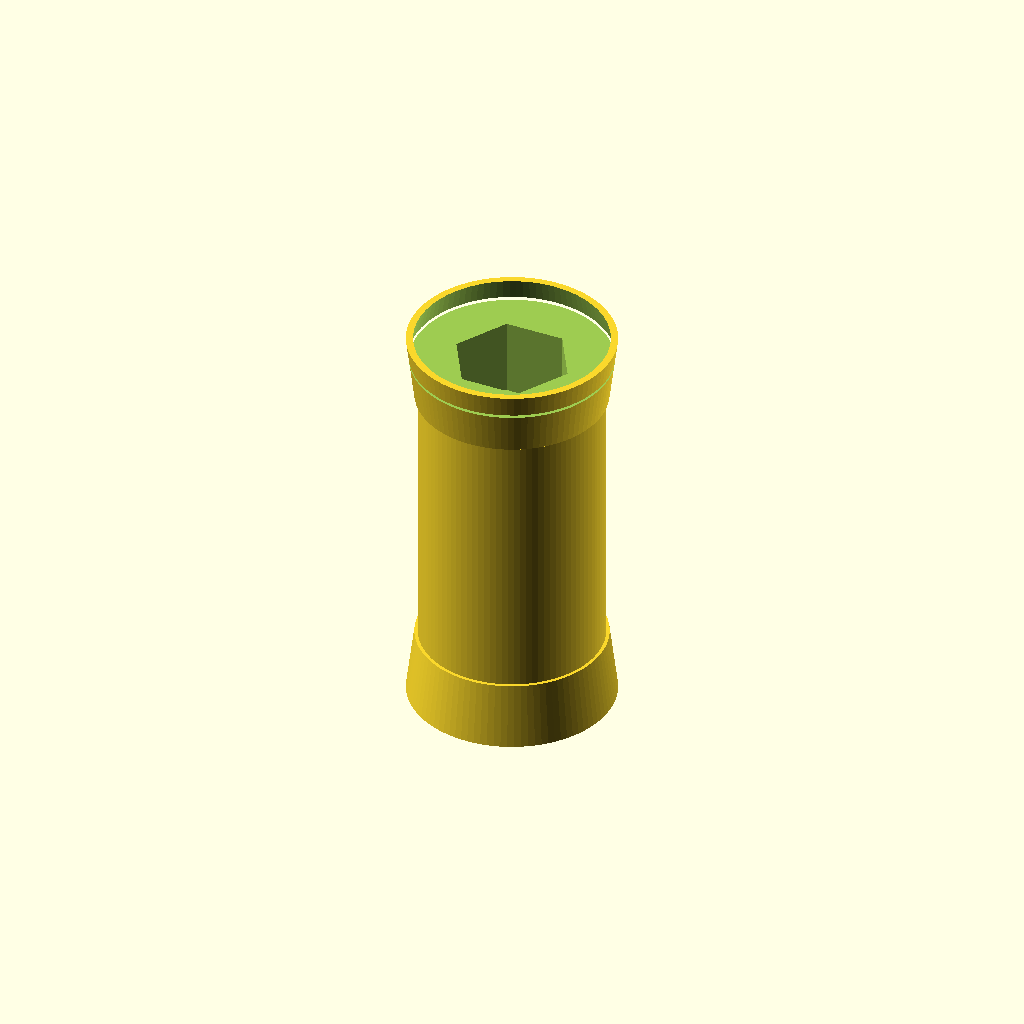
Cell 1 — every parameter at its default value.
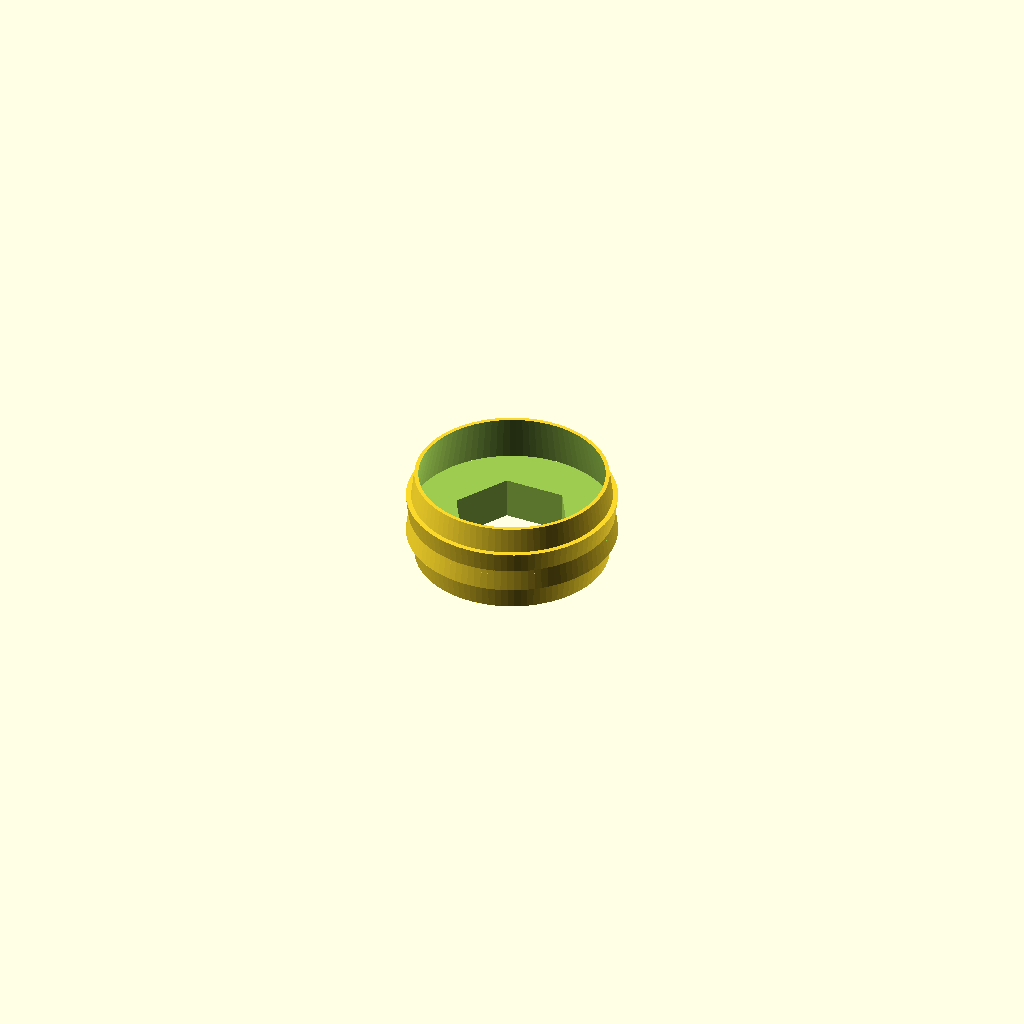
Cell 2 — length_mm set to 1, the other parameters unchanged.
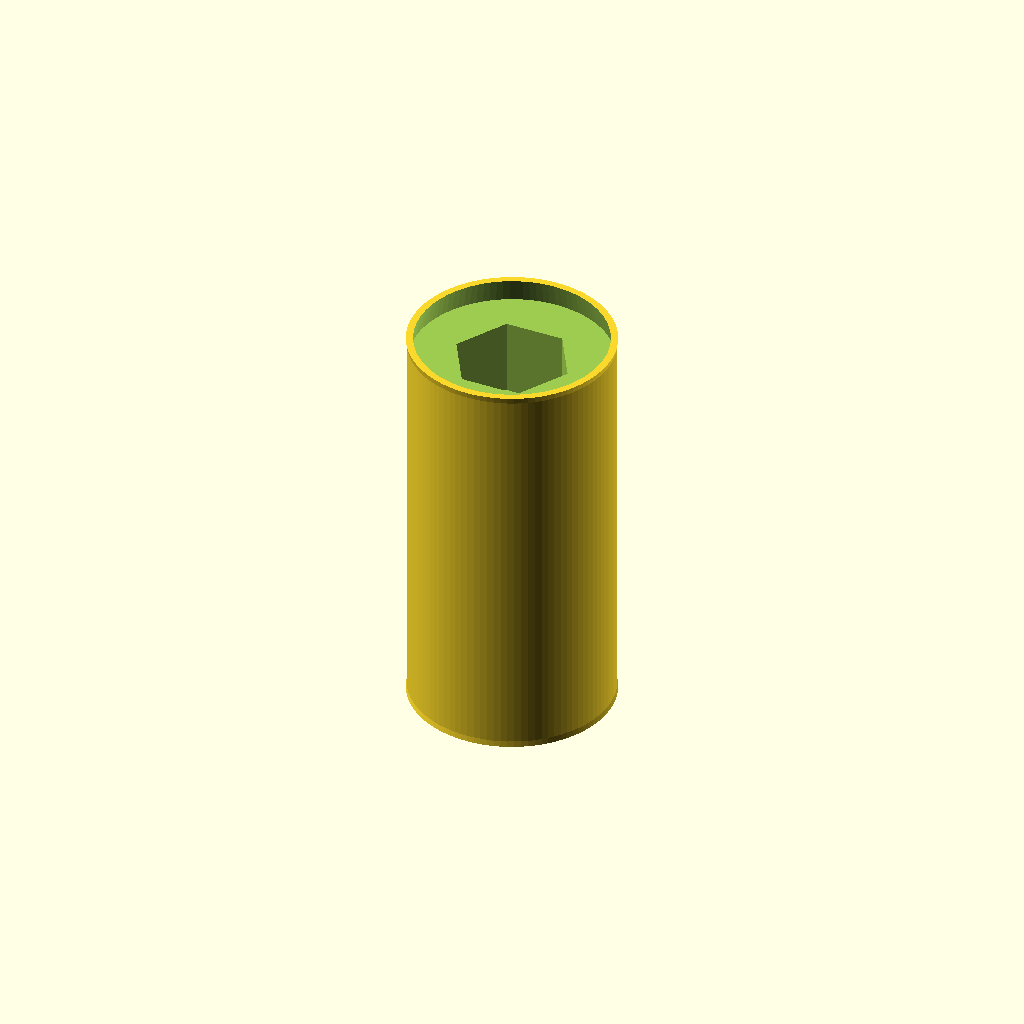
Cell 3: the same model with thread_pitch = 0.05.
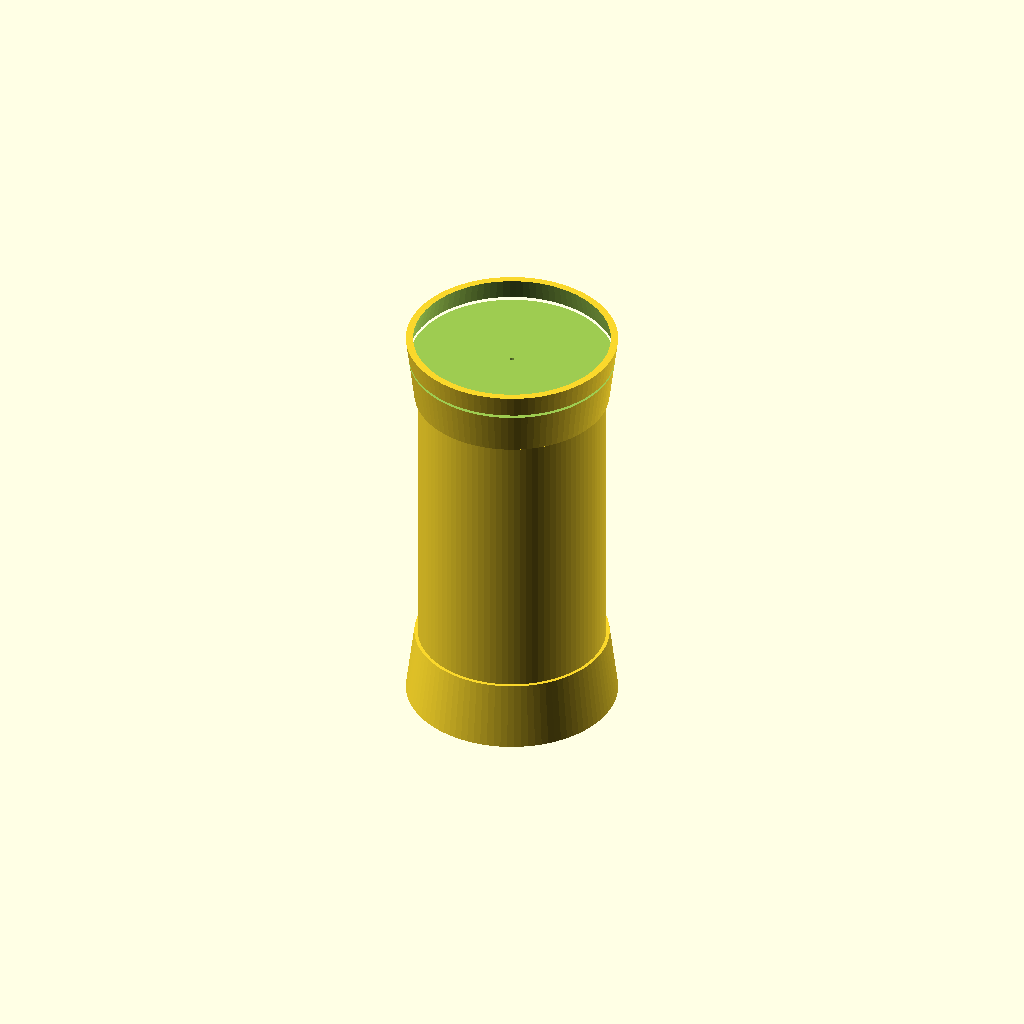
Cell 4 — hex_socket_af set to 0.1, the other parameters unchanged.
One fixed orthographic camera (rotation 55°, 0°, 25°; colour scheme Cornfield) for every cell.
Source of the model, results/craft/scad/screw__M5_grub_screw.scad:
// M5 Grub (Set) Screw with hex socket + integrated helical threads
// FIX: ensure the top "cap/insert" is not floating by extending/overlapping the
// top chamfer into the body and ensuring all solids are in one union().

$fn = 96;

// Parameters
length_mm = 10; //[5:20:1]
thread_major_d = 5; //[4:6:0.1]
thread_pitch = 0.8; //[0.5:1:0.05]
show_threads = 1; //[0:1:1]
hex_socket_af = 2.5; //[2:3:0.1]
hex_socket_depth = 2.5; //[1.5:4:0.1]
hob_point_mm = 0; //[0:3:0.1]
overlap_mm = 1; //[0.5:2:0.1]
thread_depth_factor = 0.35; //[0.2:0.5:0.05]
thread_turns_per_length = 1; //[1:3:1]

// Derived
major_r = thread_major_d/2;
thread_depth = thread_pitch * thread_depth_factor;          // radial depth
minor_r = max(0.1, major_r - thread_depth);
starts = max(1, thread_turns_per_length);
lead = thread_pitch * starts;                               // mm per revolution
thread_len = max(0.1, length_mm - hob_point_mm);
turns = thread_len / lead;

// Helpers
module hex_prism(af, h, center=true) {
  r = af/(2*cos(30)); // across flats -> circumradius
  cylinder(r=r, h=h, center=center, $fn=6);
}

// Proper helical thread: rotate_extrude a radial profile while translating along Z.
module helical_thread(major_r, minor_r, pitch, length, starts=1) {
  lead = pitch * starts;
  turns = length / lead;

  module thread_profile() {
    polygon(points=[
      [minor_r, -pitch*0.25],
      [major_r,  0],
      [minor_r,  pitch*0.25]
    ]);
  }

  union() {
    for (s = [0:starts-1]) {
      rotate([0,0, s*360/starts])
        linear_extrude(height=length, twist=360*turns,
                       slices=max(ceil(turns*120), 80), convexity=10)
          rotate_extrude(angle=360, convexity=10)
            thread_profile();
    }
  }
}

module screw() {
  // End chamfers: extend height by overlap_mm and position so they intersect the core
  chamfer_h = 0.6;
  chamfer_h_u = chamfer_h + overlap_mm;

  // Center positions so each chamfer overlaps the main body by overlap_mm/2
  z_top_chamfer =  length_mm/2 - chamfer_h/2 - overlap_mm/2;
  z_bot_chamfer = -length_mm/2 + chamfer_h/2 + overlap_mm/2;

  difference() {
    union() {
      // Core at minor diameter (thread root), centered
      cylinder(r=minor_r, h=length_mm, center=true);

      // Integrated thread: centered and overlapped slightly into the core
      if (show_threads) {
        translate([0, 0, -length_mm/2 + thread_len/2])
          helical_thread(
            major_r=major_r,
            minor_r=minor_r - 0.01,
            pitch=thread_pitch,
            length=thread_len + overlap_mm,
            starts=starts
          );
      }

      // Optional point (simple cone), overlapped into body
      if (hob_point_mm > 0) {
        translate([0, 0, -length_mm/2 + hob_point_mm/2 - overlap_mm/2])
          cylinder(r1=major_r, r2=0, h=hob_point_mm + overlap_mm, center=true);
      }

      // End chamfers (now guaranteed to intersect the main body; no floating ring/cap)
      translate([0, 0, z_top_chamfer])
        cylinder(r1=major_r*0.92, r2=major_r, h=chamfer_h_u, center=true);

      translate([0, 0, z_bot_chamfer])
        cylinder(r1=major_r, r2=major_r*0.92, h=chamfer_h_u, center=true);
    }

    // Hex socket cut from the top end, overlapped to ensure clean subtraction
    translate([0, 0, length_mm/2 - hex_socket_depth/2 + overlap_mm/2])
      hex_prism(hex_socket_af, hex_socket_depth + overlap_mm, center=true);

    // Slight mouth relief at socket entrance (subtractive), formula-based
    mouth_h = 0.6;
    translate([0, 0, length_mm/2 - mouth_h/2 + overlap_mm/2])
      cylinder(r1=major_r*0.98, r2=major_r*0.85, h=mouth_h + overlap_mm, center=true);
  }
}

screw();
Parameter table extracted from the source (name, type, default, range or options):
length_mm: number, default 10, range 1 to 5, step 20
thread_major_d: number, default 5, range 0.1 to 4, step 6
thread_pitch: number, default 0.8, range 0.05 to 0.5, step 1
show_threads: number, default 1, range 0 to 1, step 1
hex_socket_af: number, default 2.5, range 0.1 to 2, step 3
hex_socket_depth: number, default 2.5, range 0.1 to 1.5, step 4
hob_point_mm: number, default 0, range 0 to 0.1, step 3
overlap_mm: number, default 1, range 0.1 to 0.5, step 2
thread_depth_factor: number, default 0.35, range 0.05 to 0.2, step 0.5
thread_turns_per_length: number, default 1, range 1 to 1, step 3
